2-way image classification set "Dataset_train_uniform_final" from GitHub (LeNPThuyVy/Campus-Integrity-Monitor); label vocabulary: non-uniform, uniform.

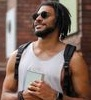
Label: non-uniform

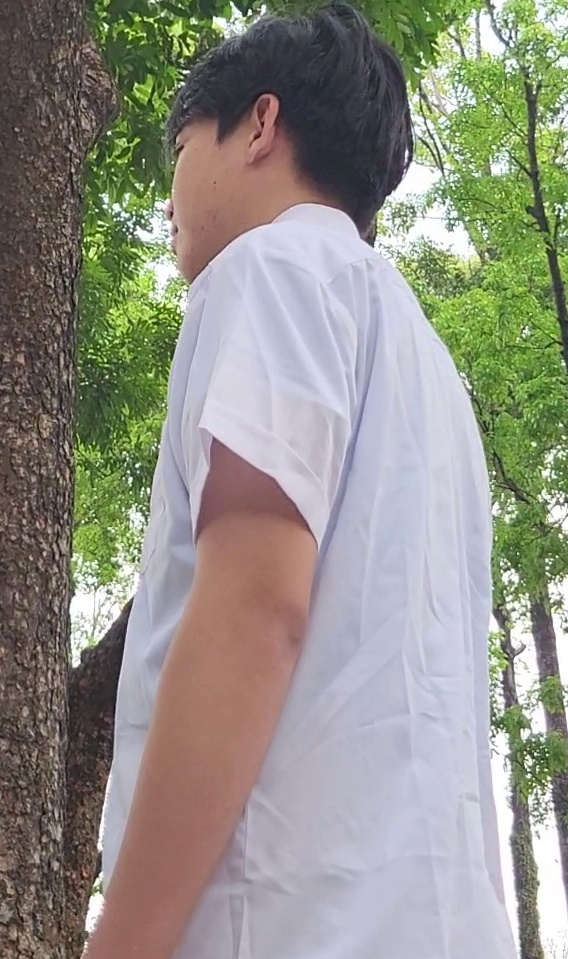
Label: uniform

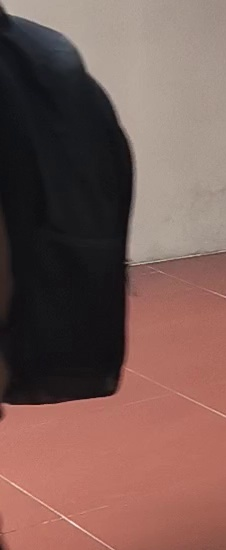
Label: non-uniform

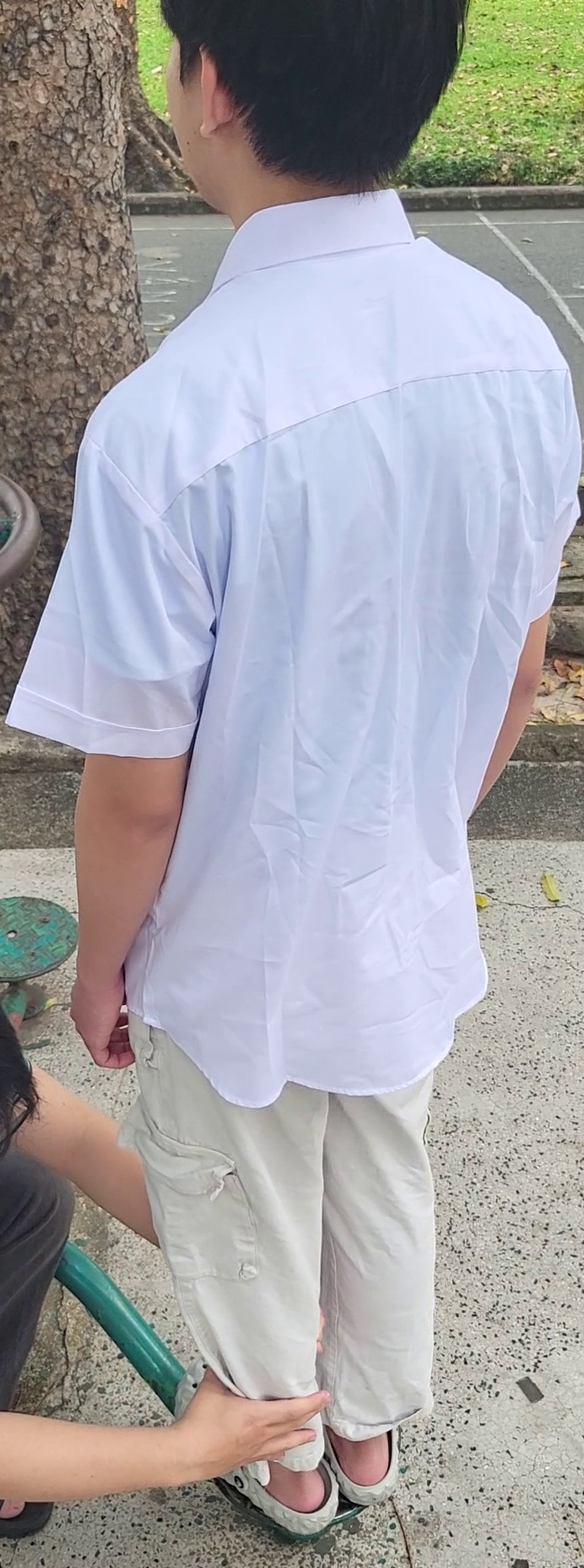
Label: uniform

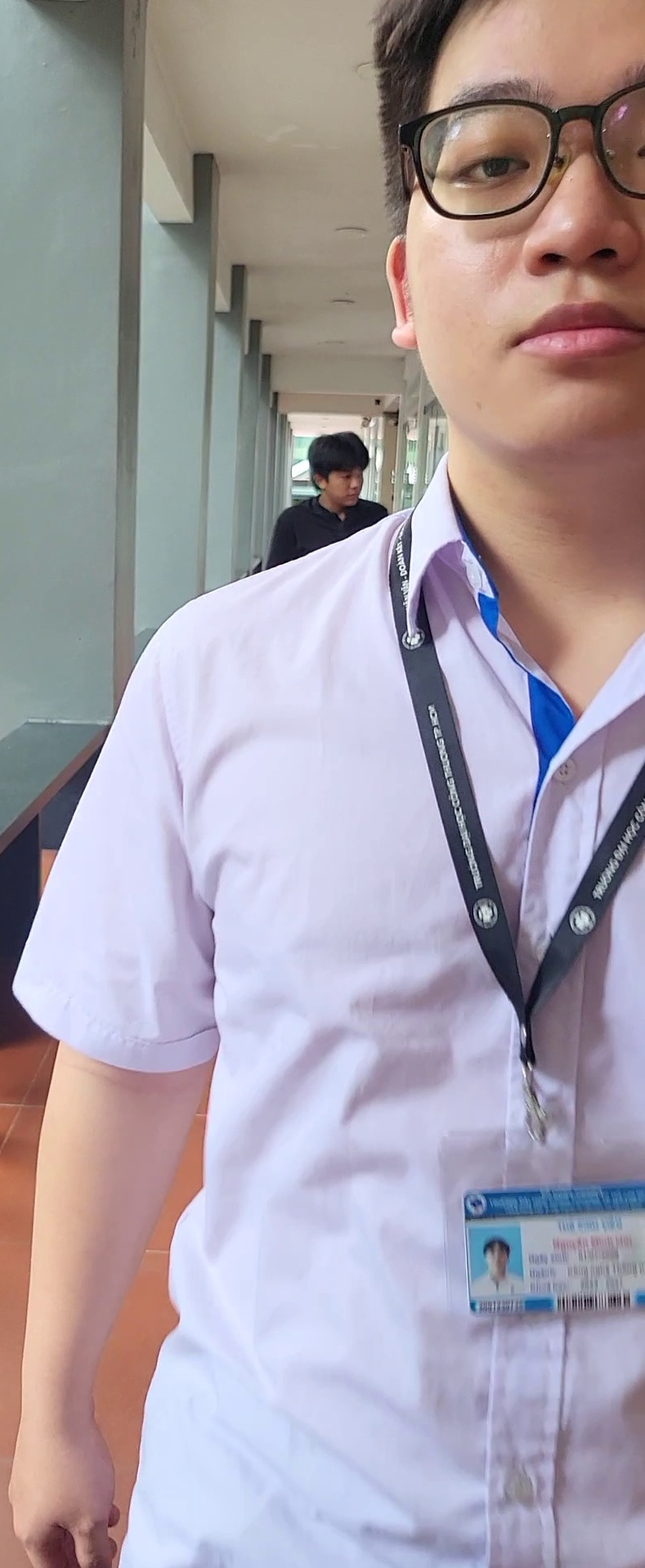
Label: uniform

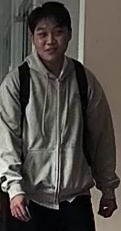
Label: non-uniform
